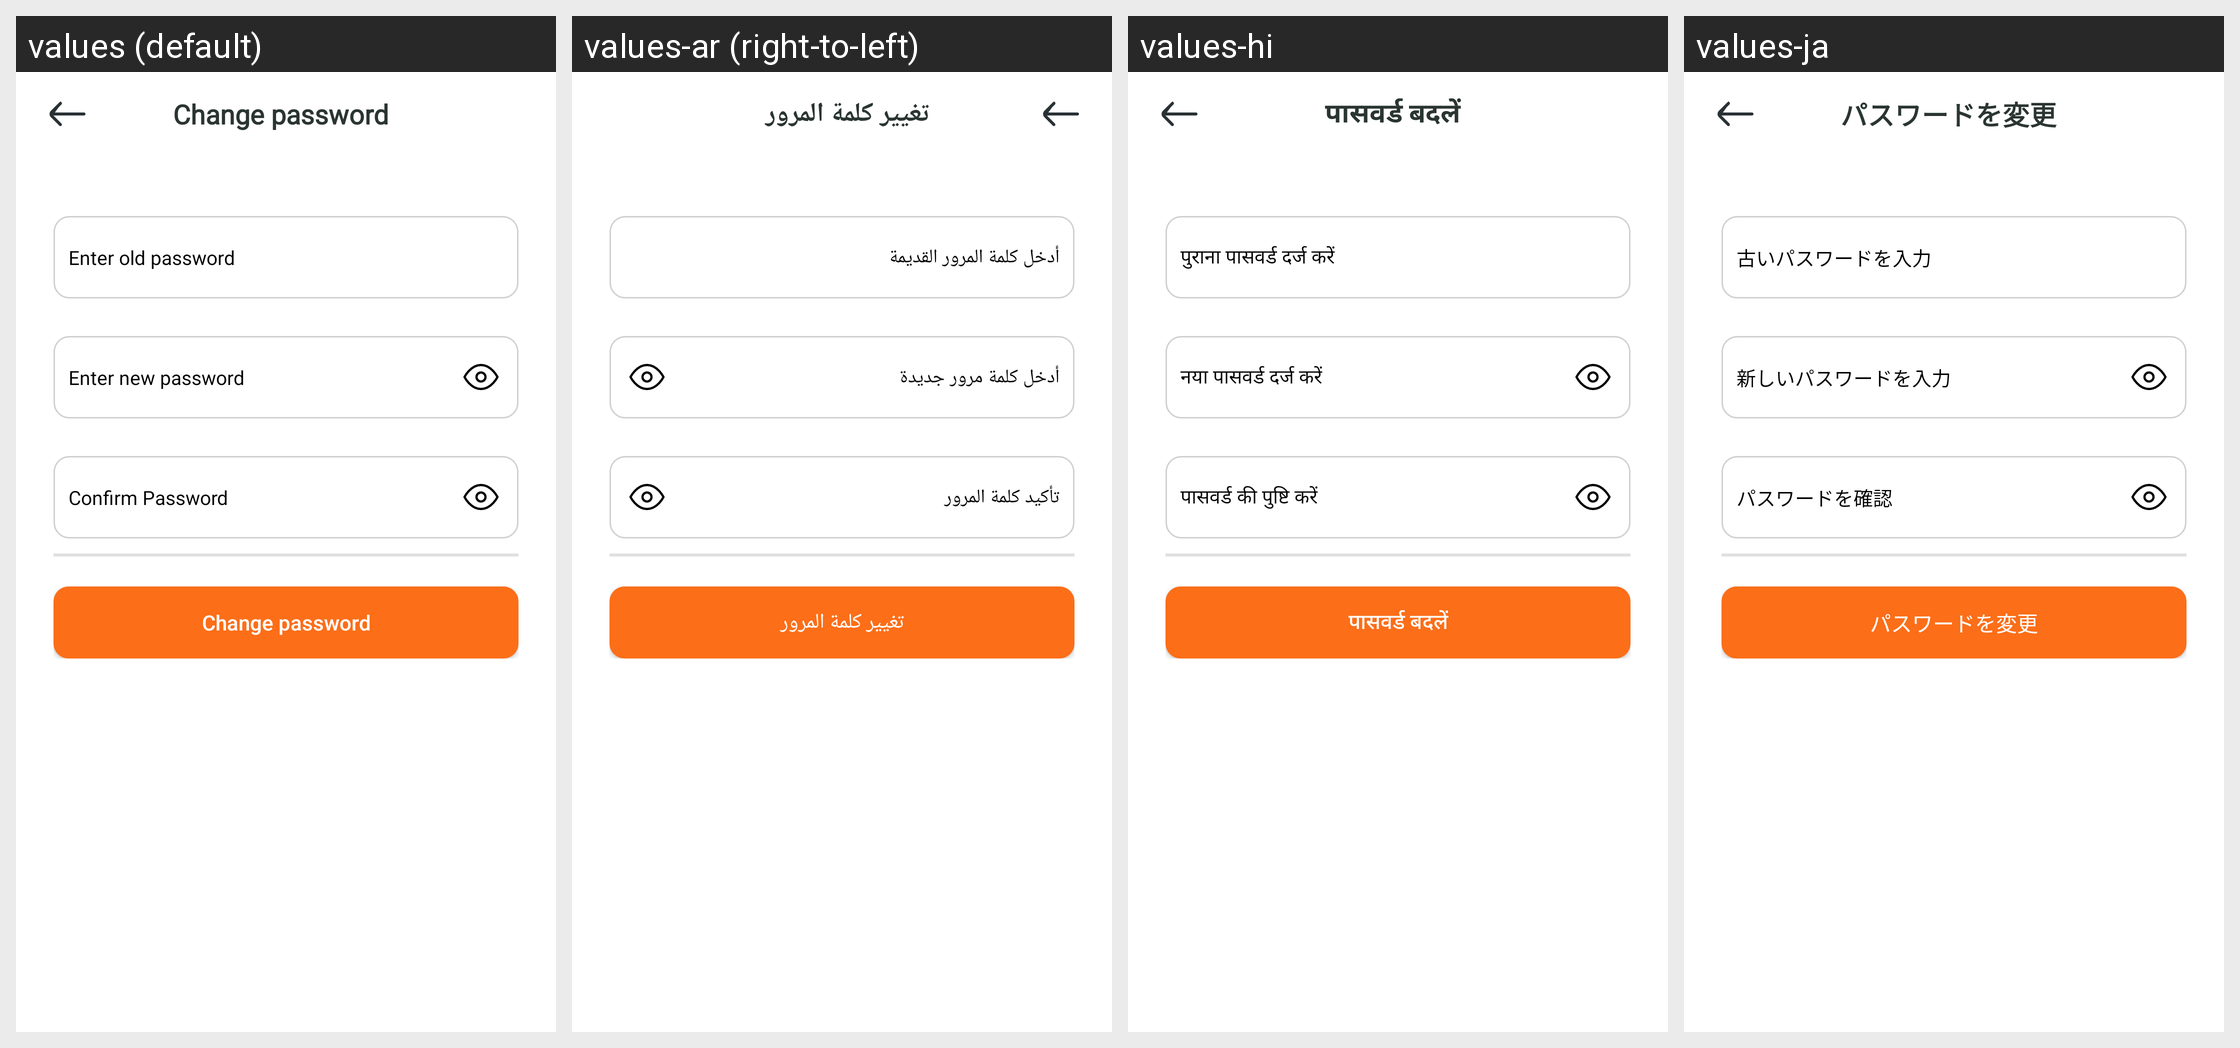

This grid shows one Android layout under several languages. Give, for every string resource on the screen, its name, the default text and each shown locale's text.
Android screen res/layout/activity_change_password.xml rendered under 4 locales, left to right: values (default), values-ar (right-to-left), values-hi, values-ja. Device: Nexus 5 (rendered at 1080×1920; each locale shown at half size, 540×960, under a caption strip naming it); theme Theme.BankingApp.
Other locales in the repository, not shown: values-de, values-es, values-fr, values-it, values-nl, values-pt, values-ru.
Strings drawn on this screen, with the default value and each locale's value (text and hints the layout hard-codes, and strings that could not be matched under every locale, appear in the picture but are not listed):

str_change_password
  values: Change password
  values-ar: تغيير كلمة المرور
  values-hi: पासवर्ड बदलें
  values-ja: パスワードを変更

enter_old_password
  values: Enter old password
  values-ar: أدخل كلمة المرور القديمة
  values-hi: पुराना पासवर्ड दर्ज करें
  values-ja: 古いパスワードを入力

enter_new_password
  values: Enter new password
  values-ar: أدخل كلمة مرور جديدة
  values-hi: नया पासवर्ड दर्ज करें
  values-ja: 新しいパスワードを入力

str_confirm_password
  values: Confirm Password
  values-ar: تأكيد كلمة المرور
  values-hi: पासवर्ड की पुष्टि करें
  values-ja: パスワードを確認
